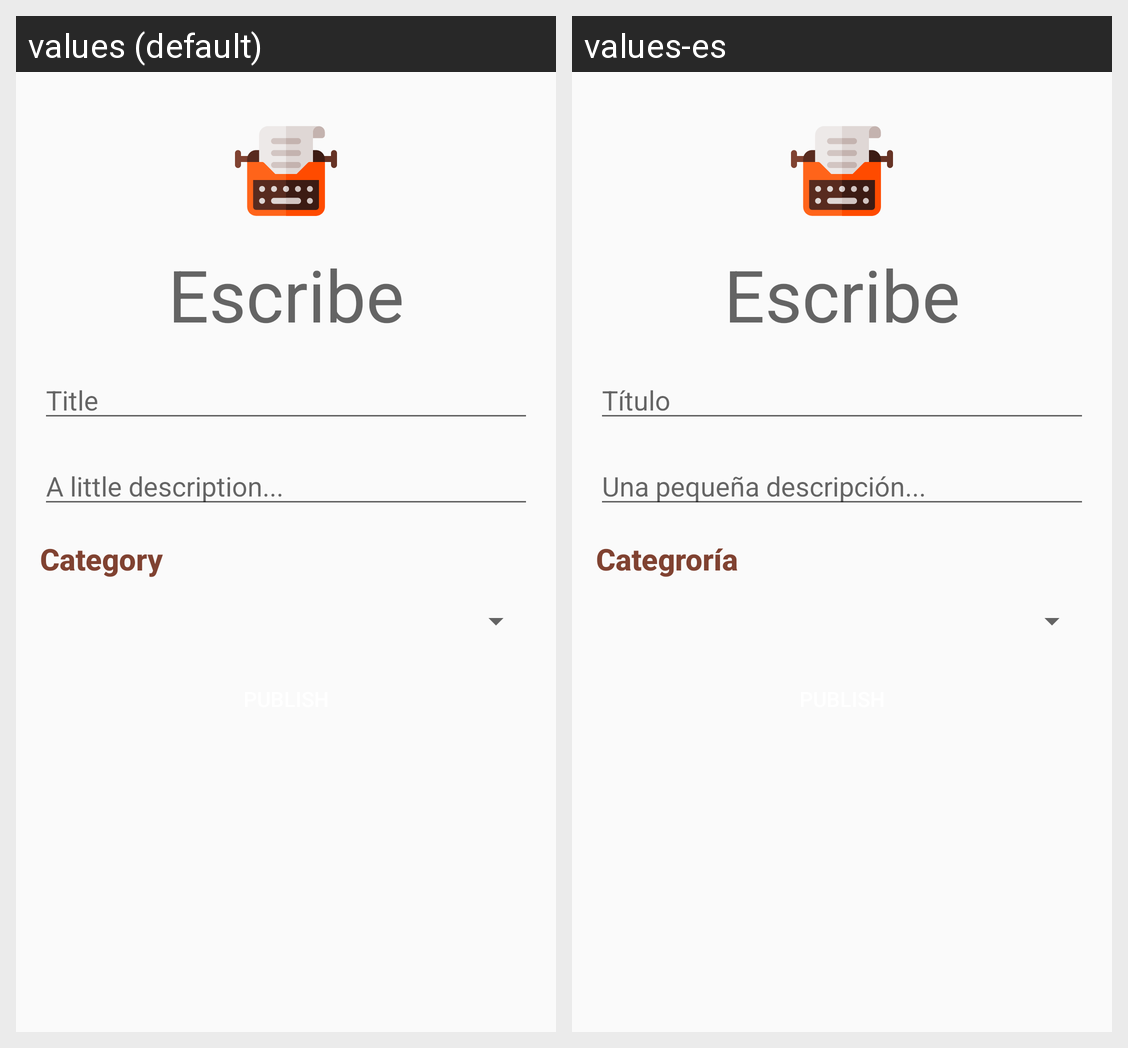

Locale-by-locale string values for the Android screen shown in this grid:
Android screen res/layout/fragment_write.xml rendered under 2 locales, left to right: values (default), values-es. Device: Nexus 5 (rendered at 1080×1920; each locale shown at half size, 540×960, under a caption strip naming it); theme AppTheme.
Strings drawn on this screen, with the default value and each locale's value (text and hints the layout hard-codes, and strings that could not be matched under every locale, appear in the picture but are not listed):

story_title
  values: Title
  values-es: Título

story_description
  values: A little description...
  values-es: Una pequeña descripción...

category_header
  values: Category
  values-es: Categroría
